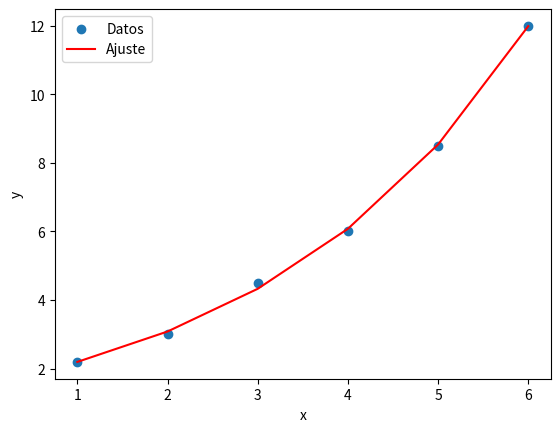

This figure's Python source:
import numpy as np
import matplotlib.pyplot as plt
from scipy.optimize import curve_fit

x = np.array([1, 2, 3, 4, 5, 6])
y = np.array([2.2, 3, 4.5, 6, 8.5, 12])

y_log = np.log(y)


def modelo_lineal(x, a, b):
    return a + b * x

params, covariance = curve_fit(modelo_lineal, x, y_log)

a_estimado, b_estimado = params

a_original = np.exp(a_estimado)
b_original = b_estimado

print("Parámetros estimados:")
print("a =", a_original)
print("b =", b_original)

plt.scatter(x, y, label='Datos')
plt.plot(x, a_original * np.exp(b_original * x), color='red', label='Ajuste')
plt.xlabel('x')
plt.ylabel('y')
plt.legend()
plt.show()
